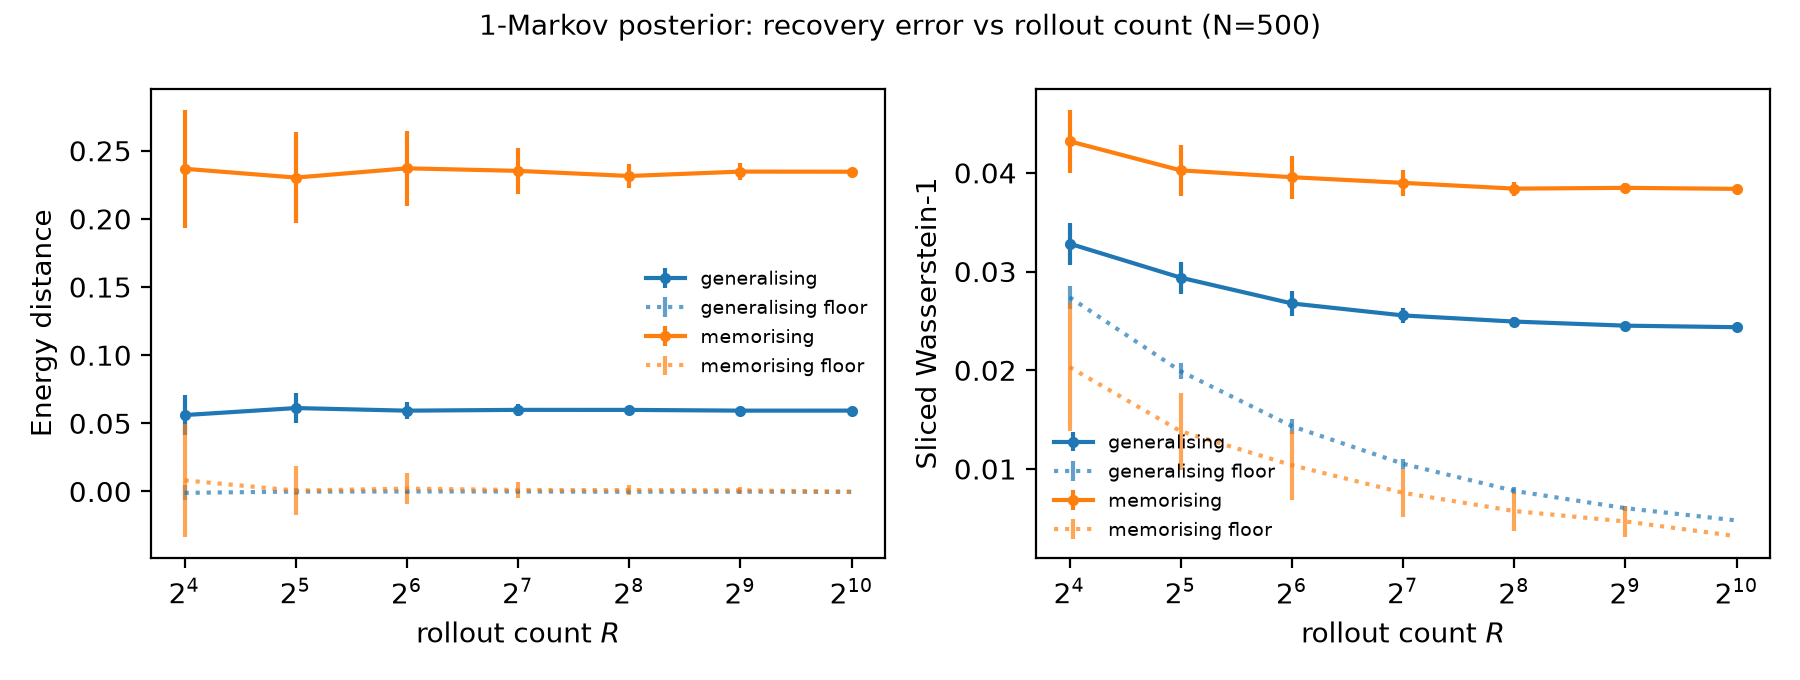

The table this chart was drawn from, first rows:
num_rollouts, dist/ed_vs_baseline_generalising/mean, dist/ed_vs_baseline_generalising/sd, dist/sw_vs_baseline_generalising/mean, dist/sw_vs_baseline_generalising/sd, dist/ed_vs_baseline_memorising/mean, dist/ed_vs_baseline_memorising/sd, dist/sw_vs_baseline_memorising/mean, dist/sw_vs_baseline_memorising/sd, floor/dist/ed_vs_baseline_generalising/m…, floor/dist/ed_vs_baseline_generalising/s…, floor/dist/sw_vs_baseline_generalising/m…, floor/dist/sw_vs_baseline_generalising/s…, floor/dist/ed_vs_baseline_memorising/mea…, floor/dist/ed_vs_baseline_memorising/sd, floor/dist/sw_vs_baseline_memorising/mea…, floor/dist/sw_vs_baseline_memorising/sd
16, 0.05603, 0.01488, 0.03282, 0.002112, 0.2367, 0.04312, 0.0432, 0.003167, -0.001051, 0.005536, 0.0274, 0.00117, 0.008119, 0.04138, 0.02032, 0.006448
32, 0.06117, 0.01123, 0.02938, 0.001629, 0.2303, 0.03324, 0.04025, 0.002598, -0.0001122, 0.002753, 0.01989, 0.0008108, 0.0006115, 0.01818, 0.01381, 0.003894
64, 0.05926, 0.006325, 0.02677, 0.001231, 0.2371, 0.02762, 0.03956, 0.002197, -3.156020899579115e-05, 0.001579, 0.01433, 0.0007468, 0.002042, 0.01145, 0.01038, 0.003511
128, 0.05985, 0.004147, 0.02555, 0.0007862, 0.2352, 0.01683, 0.03898, 0.001329, -1.9828806868851244e-05, 0.0008229, 0.01052, 0.0005306, 0.001048, 0.005949, 0.00758, 0.002446
256, 0.05982, 0.002457, 0.02493, 0.0004882, 0.2315, 0.008918, 0.0384, 0.0007167, -0.0002157, 0.00037, 0.007775, 0.000355, 0.001, 0.003843, 0.005734, 0.001972
512, 0.05928, 0.001419, 0.02452, 0.0003087, 0.2347, 0.005982, 0.03848, 0.0004883, -0.0001494, 0.0002303, 0.006025, 0.000242, 0.0008136, 0.002388, 0.004681, 0.001552
1024, 0.0593, 0.0, 0.02436, 0.0, 0.2346, 0.0, 0.03838, 0.0, -0.0003074, 0.0, 0.00478, 0.0, -0.0002693, 0.0, 0.003185, 0.0
